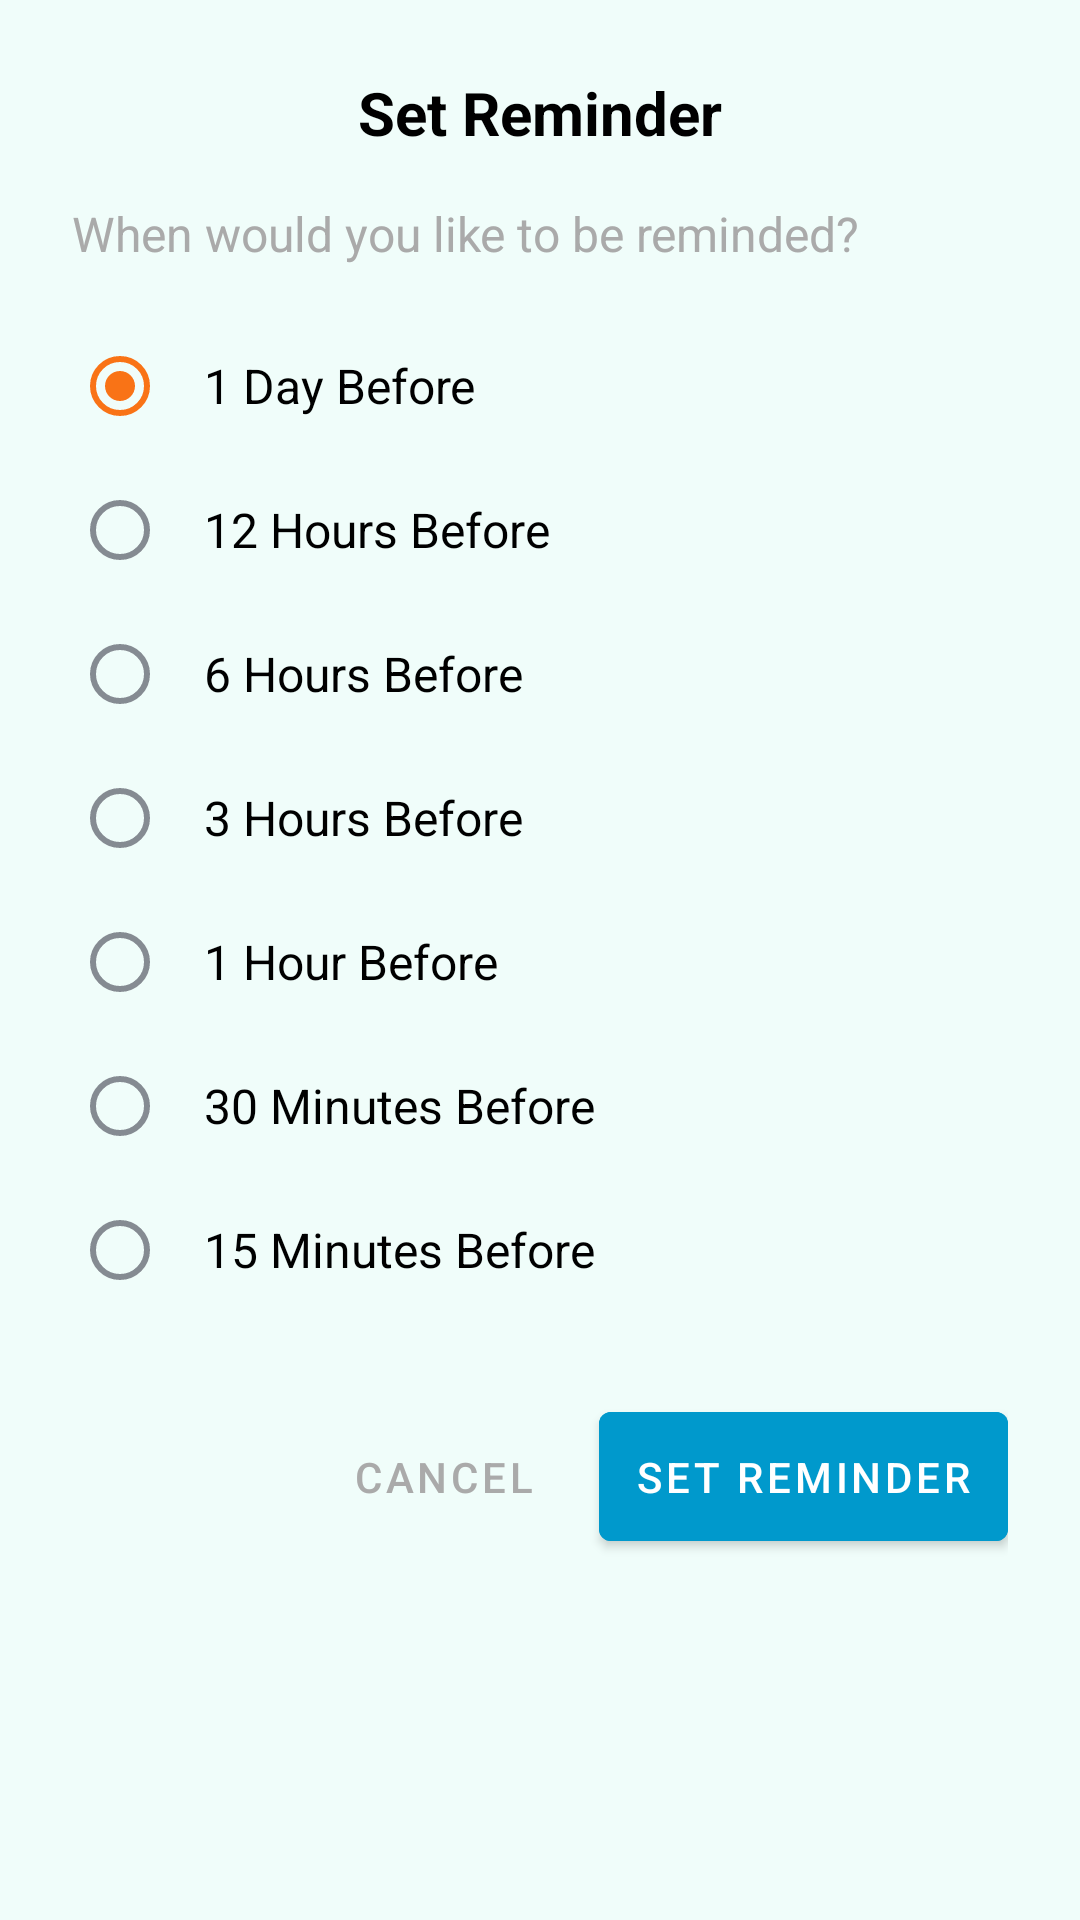

Android layout source for this screen:
<!-- AndroidManifest.xml: application theme Theme.Eventmanager -->
<!-- res/layout/dialog_set_reminder.xml -->
<?xml version="1.0" encoding="utf-8"?>
<LinearLayout xmlns:android="http://schemas.android.com/apk/res/android"
    android:layout_width="match_parent"
    android:layout_height="wrap_content"
    android:orientation="vertical"
    android:padding="24dp">

    <TextView
        android:layout_width="match_parent"
        android:layout_height="wrap_content"
        android:text="Set Reminder"
        android:textSize="20sp"
        android:textStyle="bold"
        android:gravity="center"
        android:layout_marginBottom="16dp"
        android:textColor="@android:color/black" />

    <TextView
        android:layout_width="match_parent"
        android:layout_height="wrap_content"
        android:text="When would you like to be reminded?"
        android:textSize="16sp"
        android:layout_marginBottom="16dp"
        android:textColor="@android:color/darker_gray" />

    <RadioGroup
        android:id="@+id/rgReminderTiming"
        android:layout_width="match_parent"
        android:layout_height="wrap_content"
        android:orientation="vertical">

        <RadioButton
            android:id="@+id/rb1Day"
            android:layout_width="match_parent"
            android:layout_height="wrap_content"
            android:text="1 Day Before"
            android:textSize="16sp"
            android:padding="12dp"
            android:checked="true" />

        <RadioButton
            android:id="@+id/rb12Hours"
            android:layout_width="match_parent"
            android:layout_height="wrap_content"
            android:text="12 Hours Before"
            android:textSize="16sp"
            android:padding="12dp" />

        <RadioButton
            android:id="@+id/rb6Hours"
            android:layout_width="match_parent"
            android:layout_height="wrap_content"
            android:text="6 Hours Before"
            android:textSize="16sp"
            android:padding="12dp" />

        <RadioButton
            android:id="@+id/rb3Hours"
            android:layout_width="match_parent"
            android:layout_height="wrap_content"
            android:text="3 Hours Before"
            android:textSize="16sp"
            android:padding="12dp" />

        <RadioButton
            android:id="@+id/rb1Hour"
            android:layout_width="match_parent"
            android:layout_height="wrap_content"
            android:text="1 Hour Before"
            android:textSize="16sp"
            android:padding="12dp" />

        <RadioButton
            android:id="@+id/rb30Minutes"
            android:layout_width="match_parent"
            android:layout_height="wrap_content"
            android:text="30 Minutes Before"
            android:textSize="16sp"
            android:padding="12dp" />

        <RadioButton
            android:id="@+id/rb15Minutes"
            android:layout_width="match_parent"
            android:layout_height="wrap_content"
            android:text="15 Minutes Before"
            android:textSize="16sp"
            android:padding="12dp" />

    </RadioGroup>

    <LinearLayout
        android:layout_width="match_parent"
        android:layout_height="wrap_content"
        android:orientation="horizontal"
        android:gravity="end"
        android:layout_marginTop="24dp">

        <Button
            android:id="@+id/btnCancel"
            android:layout_width="wrap_content"
            android:layout_height="wrap_content"
            android:text="Cancel"
            android:textColor="@android:color/darker_gray"
            android:background="?android:attr/selectableItemBackground"
            android:padding="12dp"
            android:layout_marginEnd="8dp" />

        <Button
            android:id="@+id/btnSetReminder"
            android:layout_width="wrap_content"
            android:layout_height="wrap_content"
            android:text="Set Reminder"
            android:textColor="@android:color/white"
            android:backgroundTint="@android:color/holo_blue_dark"
            android:padding="12dp" />

    </LinearLayout>

</LinearLayout>
<!-- resources referenced by this layout -->
<resources>
  <style name="Theme.Eventmanager" parent="Base.Theme.Eventmanager" />
  <style name="Base.Theme.Eventmanager" parent="Theme.MaterialComponents.Light.NoActionBar">
          
          <item name="colorPrimary">@color/primary</item>
          <item name="colorPrimaryVariant">@color/primary_dark</item>
          <item name="colorOnPrimary">@color/white</item>
          
          
          <item name="colorSecondary">@color/accent</item>
          <item name="colorSecondaryVariant">@color/accent_light</item>
          <item name="colorOnSecondary">@color/white</item>
          
          
          <item name="android:colorBackground">@color/background</item>
          <item name="colorSurface">@color/surface</item>
          <item name="colorOnSurface">@color/text_dark</item>
          
          
          <item name="colorError">@color/error</item>
          <item name="colorOnError">@color/white</item>
          
          
          <item name="android:statusBarColor">@color/primary_dark</item>
          <item name="android:windowLightStatusBar">false</item>
      </style>
  <color name="primary">#0D9488</color>
  <color name="primary_dark">#0F766E</color>
  <color name="white">#FFFFFFFF</color>
  <color name="accent">#F97316</color>
  <color name="accent_light">#FB923C</color>
  <color name="background">#F0FDFA</color>
  <color name="surface">#FFFFFF</color>
  <color name="text_dark">#1F2937</color>
  <color name="error">#DC2626</color>
</resources>
